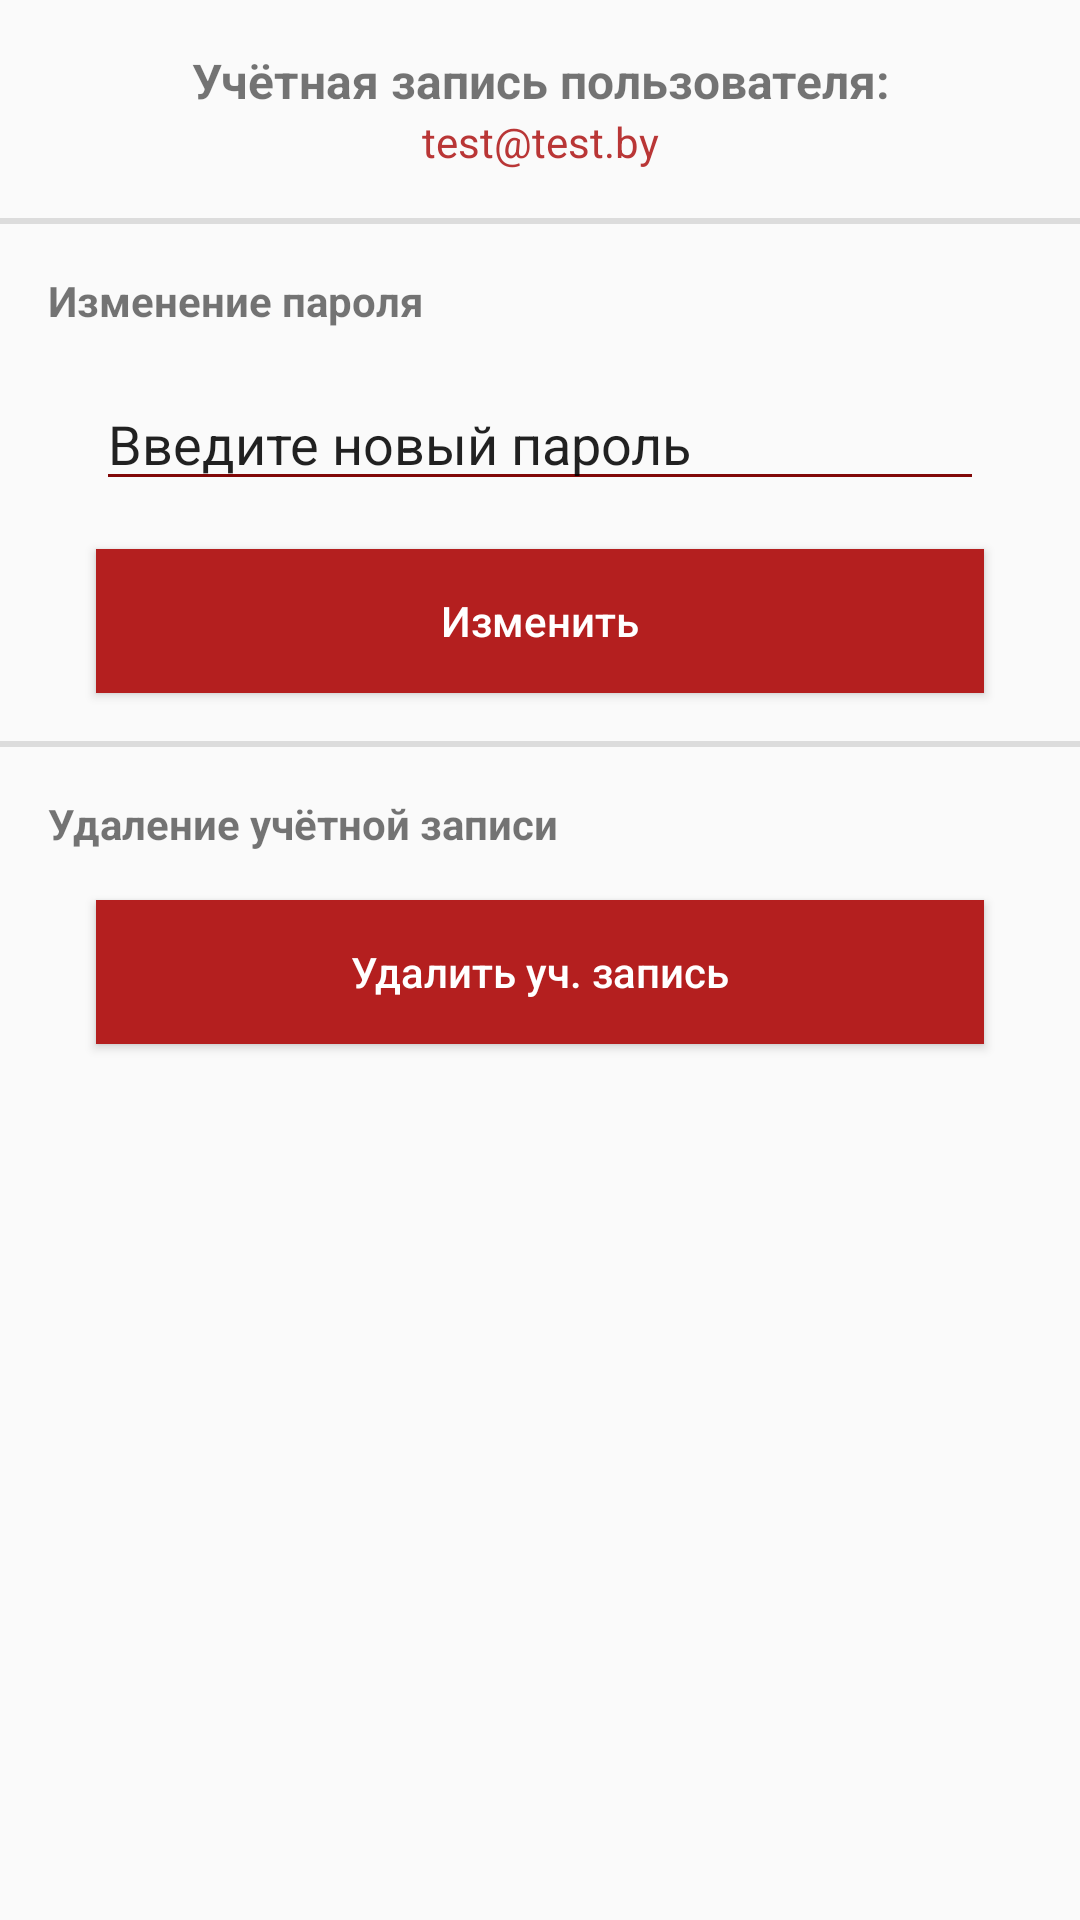

Here is an Android app screen rendered from its layout file. Give the layout XML and the strings, colors and styles it references.
<!-- AndroidManifest.xml: activity theme SettingTheme -->
<!-- res/layout/activity_setting.xml -->
<?xml version="1.0" encoding="utf-8"?>
<LinearLayout xmlns:android="http://schemas.android.com/apk/res/android"
    xmlns:app="http://schemas.android.com/apk/res-auto"
    xmlns:tools="http://schemas.android.com/tools"
    android:layout_width="match_parent"
    android:layout_height="match_parent"
    android:orientation="vertical"
    tools:context=".SettingActivity">

    <TextView
        android:id="@+id/textView227"
        android:layout_width="match_parent"
        android:layout_height="wrap_content"
        android:layout_marginLeft="16dp"
        android:layout_marginTop="16dp"
        android:layout_marginRight="16dp"
        android:gravity="center"
        android:text="Учётная запись пользователя:"
        android:textSize="16sp"
        android:textStyle="bold" />

    <TextView
        android:id="@+id/EmailSetting"
        android:layout_width="match_parent"
        android:layout_height="wrap_content"
        android:layout_marginLeft="16dp"
        android:layout_marginRight="16dp"
        android:layout_marginBottom="16dp"
        android:gravity="center"
        android:text="test@test.by"
        android:textColor="@color/colorMainButton" />

    <View
        android:id="@+id/divider"
        android:layout_width="match_parent"
        android:layout_height="2dp"
        android:background="?android:attr/listDivider" />

    <TextView
        android:id="@+id/textView224"
        android:layout_width="match_parent"
        android:layout_height="wrap_content"
        android:layout_marginLeft="16dp"
        android:layout_marginTop="16dp"
        android:layout_marginRight="16dp"
        android:layout_marginBottom="0dp"
        android:text="Изменение пароля"
        android:textStyle="bold" />

    <EditText
        android:id="@+id/NewPassword"
        android:layout_width="match_parent"
        android:layout_height="wrap_content"
        android:layout_marginLeft="32dp"
        android:layout_marginTop="16dp"
        android:layout_marginRight="32dp"
        android:layout_marginBottom="16dp"
        android:ems="10"
        android:hint="Введите новый пароль"
        android:textColorHint="@color/inputLabelColor" />

    <Button
        android:id="@+id/btnNewPassword"
        android:layout_width="match_parent"
        android:layout_height="wrap_content"
        android:layout_marginLeft="32dp"
        android:layout_marginRight="32dp"
        android:background="@color/colorMain"
        android:onClick="btnNewPassword_Click"
        android:text="Изменить"
        android:textAllCaps="false"
        android:textColor="@color/colorWhite" />

    <View
        android:id="@+id/divider3"
        android:layout_width="match_parent"
        android:layout_height="2dp"
        android:layout_marginTop="16dp"
        android:layout_marginBottom="16dp"
        android:background="?android:attr/listDivider" />

    <TextView
        android:id="@+id/textView226"
        android:layout_width="match_parent"
        android:layout_height="wrap_content"
        android:layout_marginLeft="16dp"
        android:layout_marginTop="0dp"
        android:layout_marginRight="16dp"
        android:layout_marginBottom="0dp"
        android:text="Удаление учётной записи"
        android:textStyle="bold" />

    <Button
        android:id="@+id/button3"
        android:layout_width="match_parent"
        android:layout_height="wrap_content"
        android:layout_marginLeft="32dp"
        android:layout_marginTop="16dp"
        android:layout_marginRight="32dp"
        android:background="@color/colorMain"
        android:onClick="btnDeleteUser_Click"
        android:text="Удалить уч. запись"
        android:textAllCaps="false"
        android:textColor="@color/colorWhite" />

</LinearLayout>
<!-- resources referenced by this layout -->
<resources>
  <color name="colorMain">#B41F1F</color>
  <color name="colorMainButton">#b93636</color>
  <color name="colorWhite">#ffffff</color>
  <style name="SettingTheme" parent="Theme.AppCompat.Light.DarkActionBar">
          <item name="colorPrimary">@color/colorMain</item>
          <item name="colorPrimaryDark">@color/colorMain</item>
          <item name="colorAccent">@color/colorAccent</item>
          <item name="colorControlNormal">@color/colorMainDark</item>
          <item name="colorControlActivated">@color/colorWhite</item>
          <item name="colorControlHighlight">@color/colorMainDark</item>
      </style>
  <color name="colorAccent">#FFFFFF</color>
  <color name="colorMainDark">#810808</color>
</resources>
